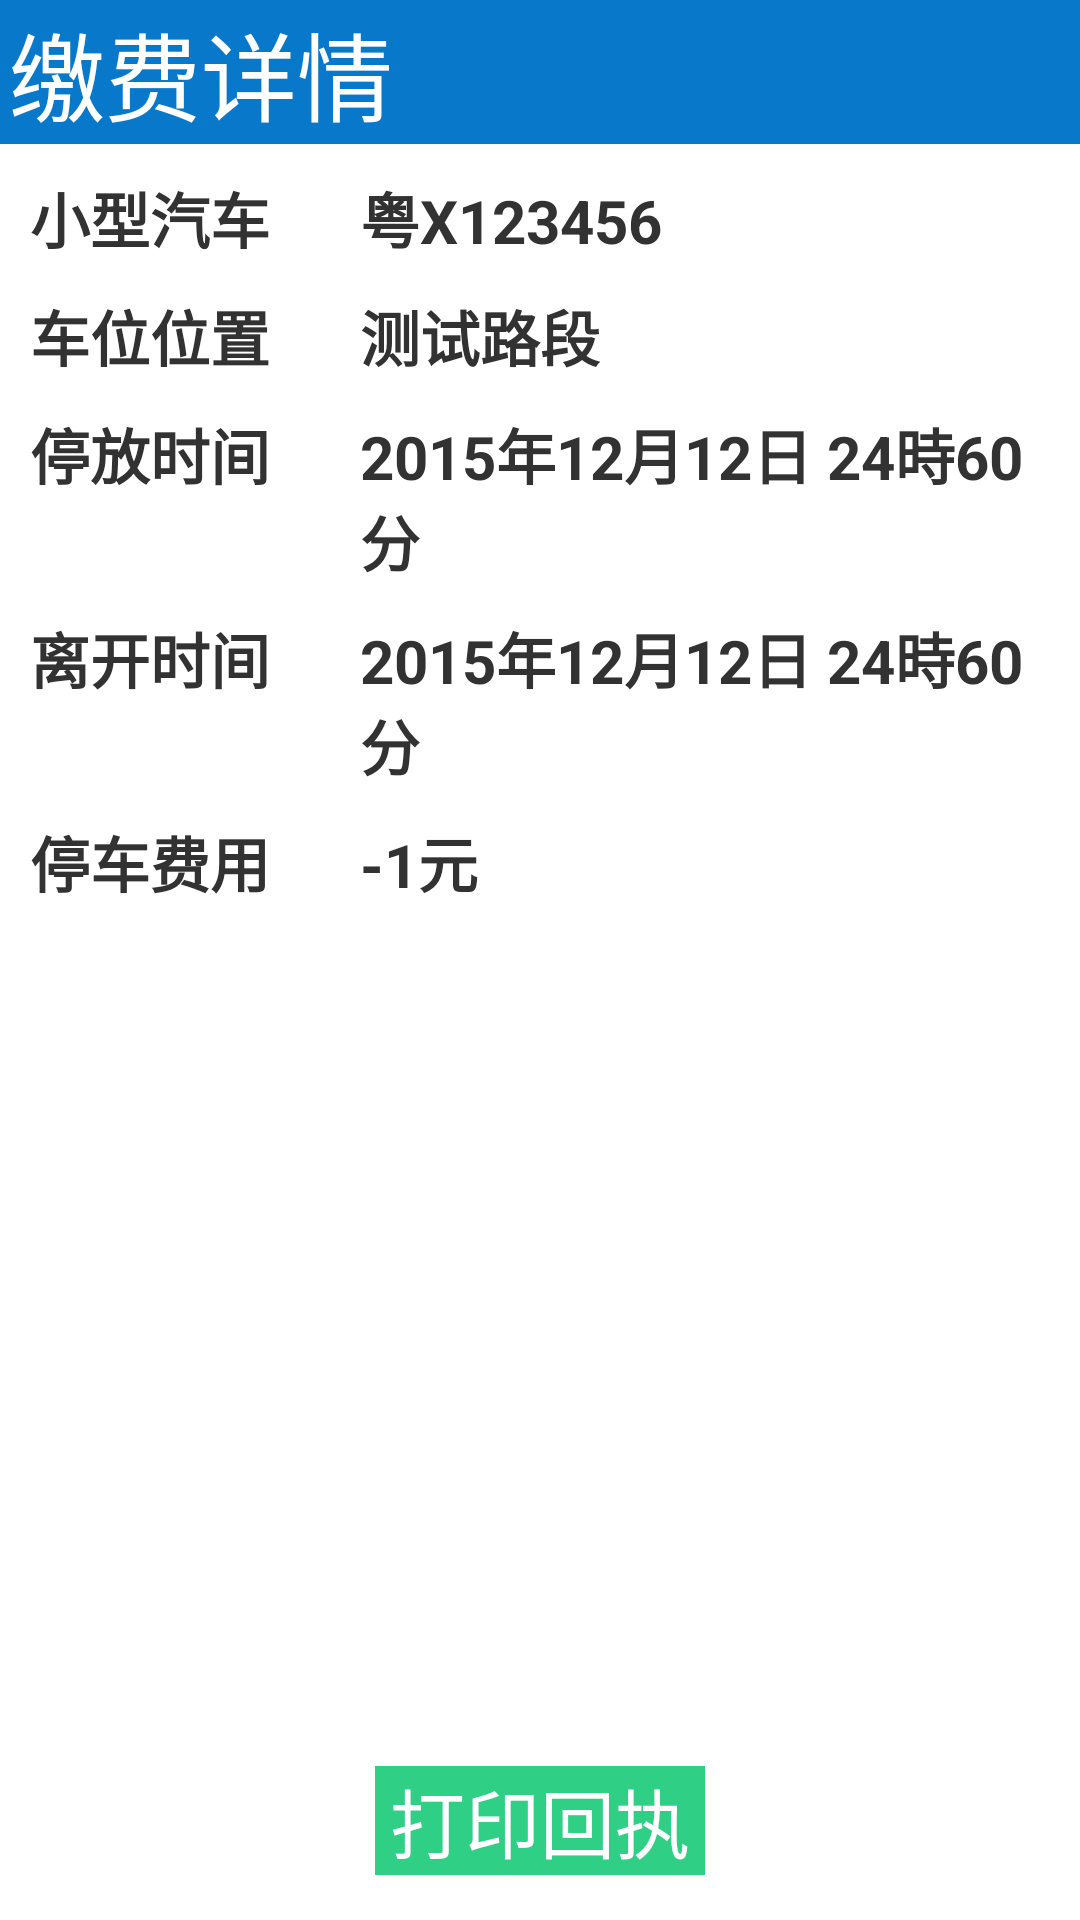

Layout XML and referenced resources for this Android screen:
<!-- AndroidManifest.xml: application theme AppTheme -->
<!-- res/layout/activity_record_info.xml -->
<RelativeLayout xmlns:android="http://schemas.android.com/apk/res/android"
    xmlns:tools="http://schemas.android.com/tools"
    android:layout_width="match_parent"
    android:layout_height="match_parent"
    android:paddingBottom="5dp"
    tools:context="com.zoway.parkmanage.view.RecordInfoActivity" >

    <LinearLayout
        android:id="@+id/maly1"
        android:layout_width="match_parent"
        android:layout_height="wrap_content"
        android:background="#ff0878ca" >

        <TextView
            android:id="@+id/infofrguna"
            android:layout_width="0dp"
            android:layout_height="48dp"
            android:layout_marginLeft="3dp"
            android:layout_weight="1"
            android:gravity="center_vertical"
            android:text="缴费详情"
            android:textColor="#ffffffff"
            android:textSize="32sp" />
    </LinearLayout>

    <RelativeLayout
        android:id="@+id/ly1"
        android:layout_width="wrap_content"
        android:layout_height="wrap_content"
        android:layout_below="@id/maly1"
        android:layout_marginTop="10dp"
        android:gravity="left" >

        <TextView
            android:id="@+id/lblcartype"
            android:layout_width="wrap_content"
            android:layout_height="wrap_content"
            android:layout_marginBottom="6dp"
            android:layout_marginLeft="10dp"
            android:text="小型汽车"
            android:textSize="20sp"
            android:textStyle="bold" />

        <TextView
            android:id="@+id/txtcarnumber"
            android:layout_width="wrap_content"
            android:layout_height="wrap_content"
            android:layout_marginBottom="10dp"
            android:layout_marginLeft="30dp"
            android:layout_toRightOf="@id/lblcartype"
            android:text="粤X123456"
            android:textSize="20sp"
            android:textStyle="bold" />

        <TextView
            android:id="@+id/lblpark"
            android:layout_width="wrap_content"
            android:layout_height="wrap_content"
            android:layout_below="@id/txtcarnumber"
            android:layout_marginBottom="6dp"
            android:layout_marginLeft="10dp"
            android:text="车位位置"
            android:textSize="20sp"
            android:textStyle="bold" />

        <TextView
            android:id="@+id/txtpark"
            android:layout_width="wrap_content"
            android:layout_height="wrap_content"
            android:layout_below="@id/txtcarnumber"
            android:layout_marginBottom="10dp"
            android:layout_marginLeft="30dp"
            android:layout_toRightOf="@id/lblpark"
            android:text="测试路段"
            android:textSize="20sp"
            android:textStyle="bold" />

        <TextView
            android:id="@+id/lblparktime"
            android:layout_width="wrap_content"
            android:layout_height="wrap_content"
            android:layout_below="@id/txtpark"
            android:layout_marginBottom="10dp"
            android:layout_marginLeft="10dp"
            android:text="停放时间"
            android:textSize="20sp"
            android:textStyle="bold" />

        <TextView
            android:id="@+id/txtparktime"
            android:layout_width="wrap_content"
            android:layout_height="wrap_content"
            android:layout_below="@id/txtpark"
            android:layout_marginBottom="10dp"
            android:layout_marginLeft="30dp"
            android:layout_toRightOf="@id/lblparktime"
            android:text="2015年12月12日 24時60分"
            android:textSize="20sp"
            android:textStyle="bold" />

        <TextView
            android:id="@+id/lblleavetime"
            android:layout_width="wrap_content"
            android:layout_height="wrap_content"
            android:layout_below="@id/txtparktime"
            android:layout_marginBottom="10dp"
            android:layout_marginLeft="10dp"
            android:text="离开时间"
            android:textSize="20sp"
            android:textStyle="bold" />

        <TextView
            android:id="@+id/txtleavetime"
            android:layout_width="wrap_content"
            android:layout_height="wrap_content"
            android:layout_below="@id/txtparktime"
            android:layout_marginBottom="10dp"
            android:layout_marginLeft="30dp"
            android:layout_toRightOf="@id/lblleavetime"
            android:text="2015年12月12日 24時60分"
            android:textSize="20sp"
            android:textStyle="bold" />

        <TextView
            android:id="@+id/lblmoney"
            android:layout_width="wrap_content"
            android:layout_height="wrap_content"
            android:layout_below="@id/txtleavetime"
            android:layout_marginBottom="10dp"
            android:layout_marginLeft="10dp"
            android:text="停车费用"
            android:textSize="20sp"
            android:textStyle="bold" />

        <TextView
            android:id="@+id/txtmoney"
            android:layout_width="wrap_content"
            android:layout_height="wrap_content"
            android:layout_below="@id/txtleavetime"
            android:layout_marginBottom="10dp"
            android:layout_marginLeft="30dp"
            android:layout_toRightOf="@id/lblmoney"
            android:text="-1元"
            android:textSize="20sp"
            android:textStyle="bold" />
    </RelativeLayout>

    <Button
        android:id="@+id/btnsure4print"
        android:layout_width="wrap_content"
        android:layout_height="wrap_content"
        android:layout_alignParentBottom="true"
        android:layout_centerHorizontal="true"
        android:layout_marginBottom="10dp"
        android:background="#ff30cf86"
        android:paddingLeft="5dp"
        android:paddingRight="5dp"
        android:text="打印回执"
        android:textColor="#ffffffff"
        android:textSize="25sp" />

</RelativeLayout>
<!-- resources referenced by this layout -->
<resources>
  <style name="AppTheme" parent="AppBaseTheme">
          
      </style>
  <style name="AppBaseTheme" parent="android:Theme.Light">
          
      </style>
</resources>
